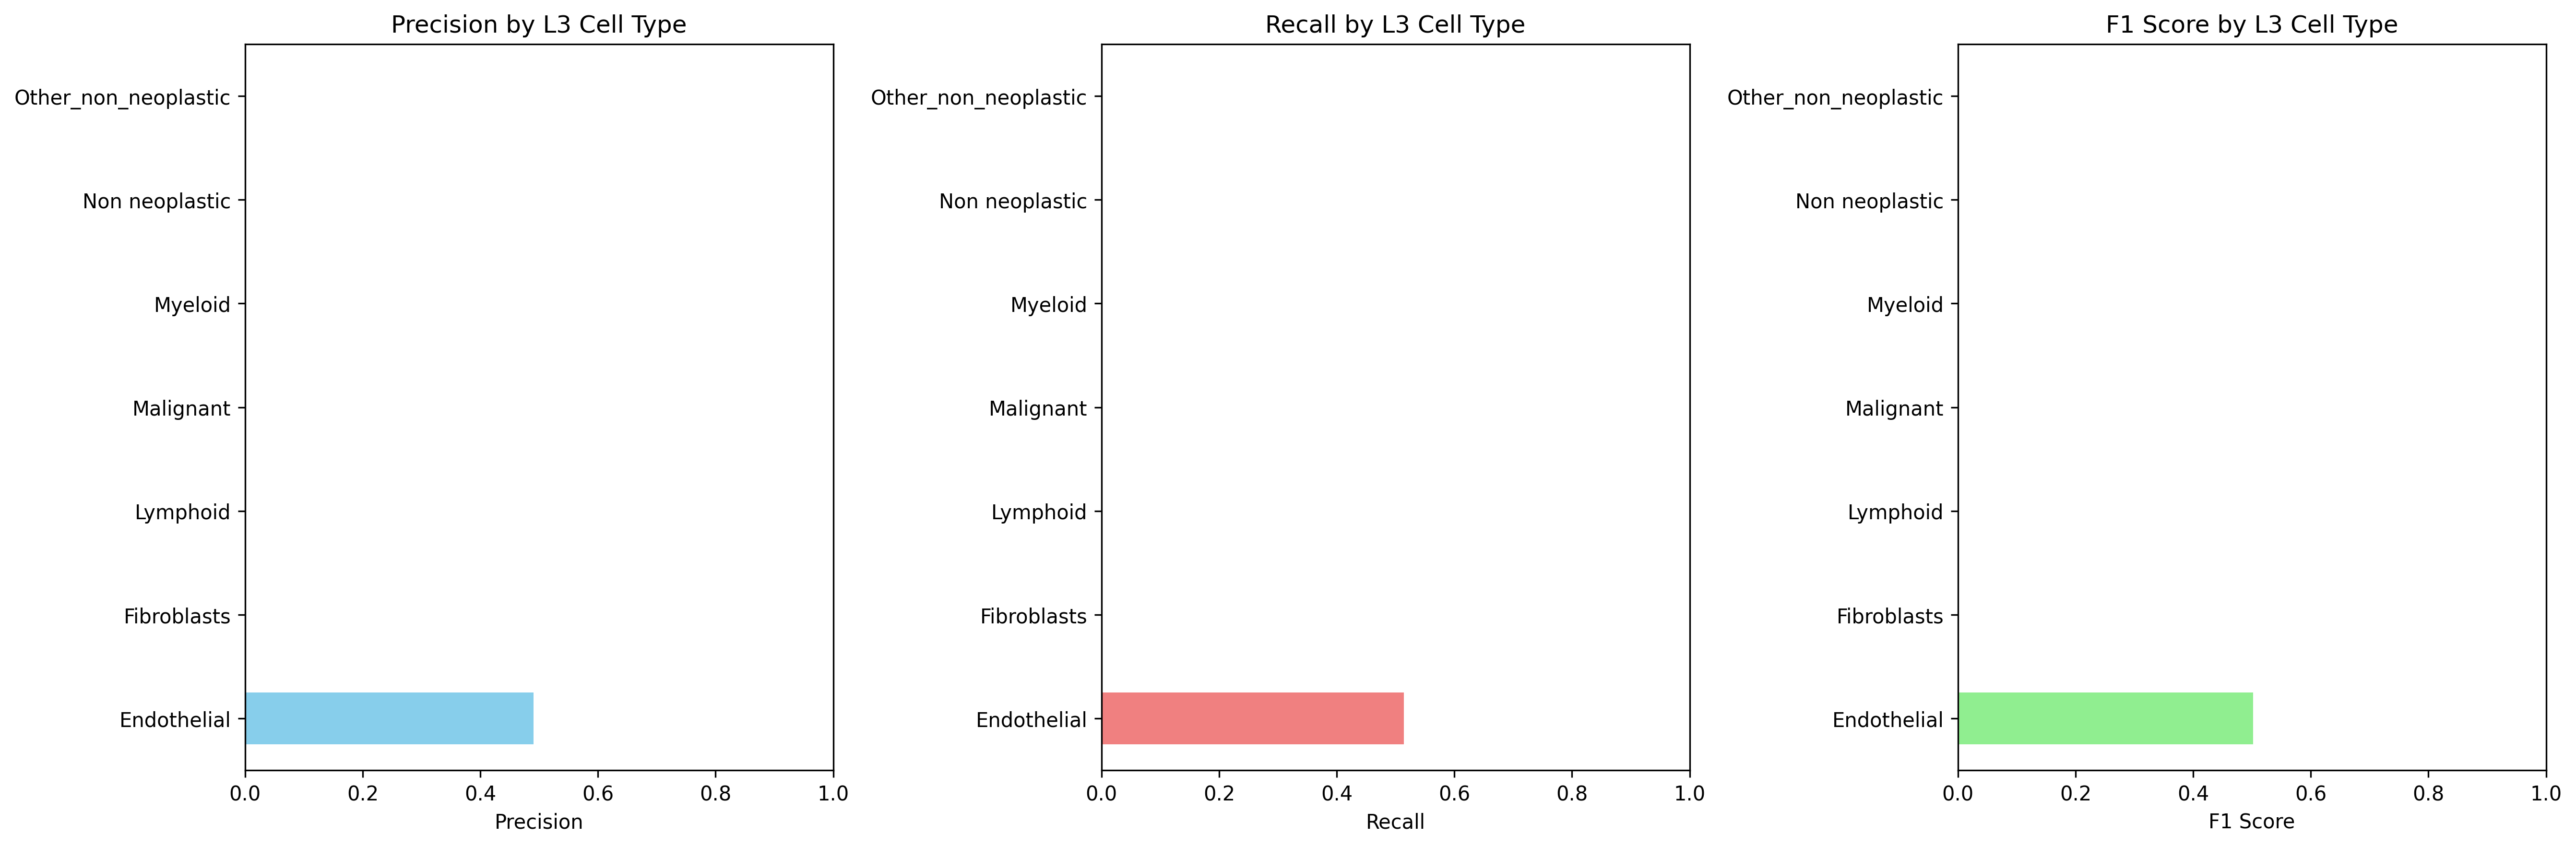

The table this chart was drawn from, first rows:
Cell_Type_L3, precision, recall, f1_score, support
Endothelial, 0.4902, 0.5143, 0.502, 488.0
Fibroblasts, 0.0, 0.0, 0.0, 493.0
Lymphoid, 0.0, 0.0, 0.0, 67.0
Malignant, 0.0, 0.0, 0.0, 20080
Myeloid, 0.0, 0.0, 0.0, 2505
Non neoplastic, 0.0, 0.0, 0.0, 0.0
Other_non_neoplastic, 0.0, 0.0, 0.0, 160.0
